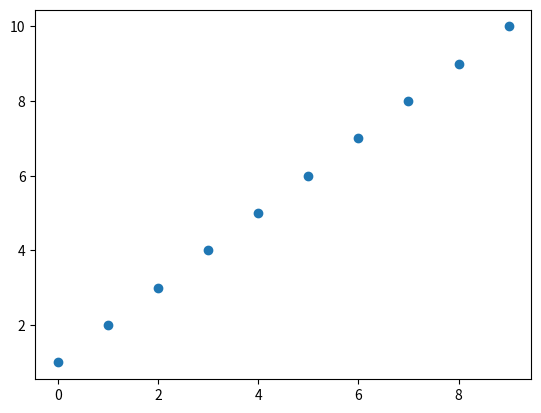

Generate this figure with matplotlib:
import numpy as np
import matplotlib.pyplot as plt

# plt.axis([0, 10, 0, 1])
y = [1,2,3,4,5,6,7,8,9,10]
i = np.arange(len(y))
plt.scatter(i, y)
# for i, y in zip(i,y):
# 	plt.scatter(i, y)
# for i in range(10):
#     # y = np.random.random()
#     plt.scatter(i, y[i])
#     # plt.pause(0)

plt.show()